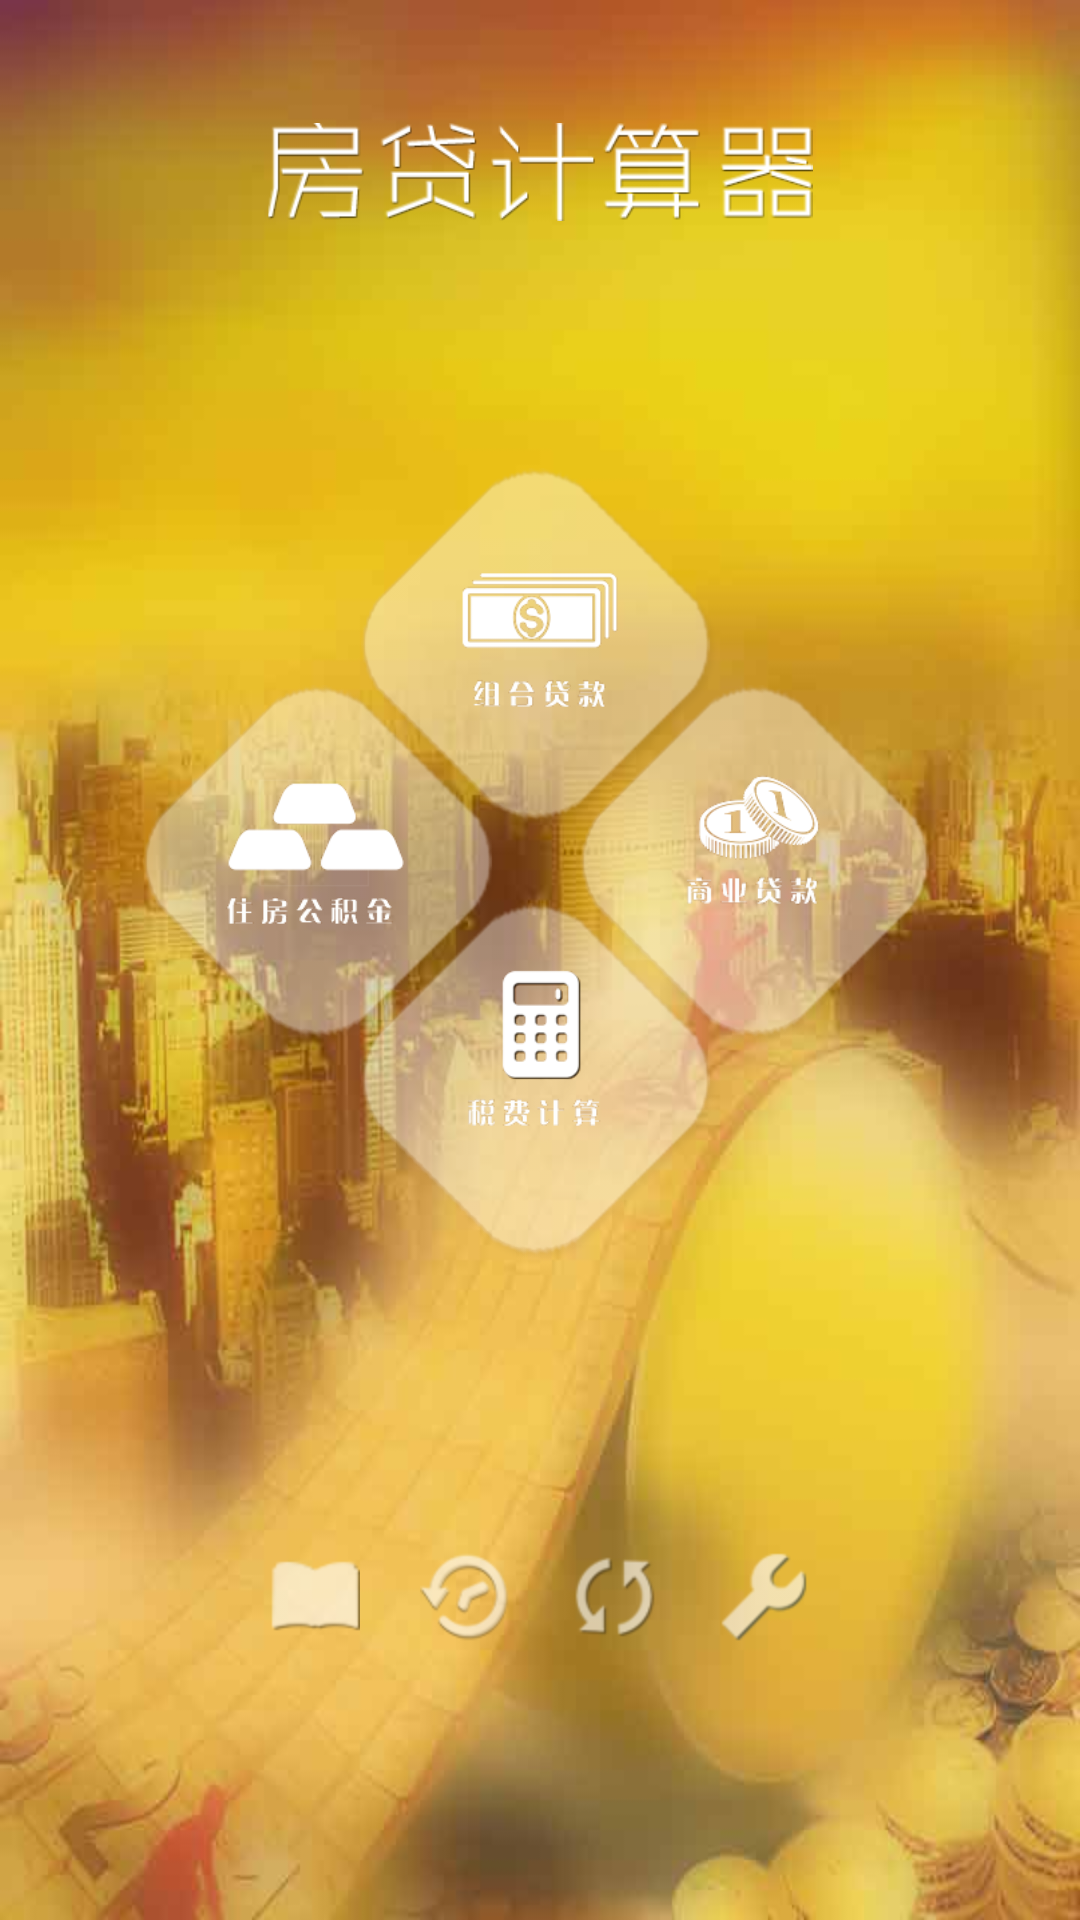

The Android layout XML behind this screen, and the referenced resources:
<!-- AndroidManifest.xml: application theme AppTheme -->
<!-- res/layout/fragment_main.xml -->
<FrameLayout xmlns:android="http://schemas.android.com/apk/res/android"
    android:id="@+id/fragment_main"
    xmlns:tools="http://schemas.android.com/tools" android:layout_width="match_parent"
    android:layout_height="match_parent" tools:context="com.yt.loaninterestrate.Main"
    style="@style/background">


    <LinearLayout
        android:orientation="vertical"
        android:layout_width="fill_parent"
        android:layout_height="fill_parent"
        android:layout_gravity="left|top">

        <LinearLayout
            android:layout_gravity="top"
            android:layout_weight="1"
            android:layout_width="fill_parent"
            android:layout_height="wrap_content">

            <ImageView
                android:layout_weight="1"
                android:layout_gravity="center"
                android:layout_width="200dp"
                android:layout_height="wrap_content"
                android:id="@+id/imageView"
                android:src="@drawable/title" />

            </LinearLayout>


        <LinearLayout
            android:layout_weight="1"
            android:layout_width="match_parent"
            android:layout_height="wrap_content">

            <RelativeLayout
                android:layout_weight="1"
                android:layout_gravity="center"
                android:layout_width="match_parent"
                android:layout_height="wrap_content">

                <ImageButton
                    android:layout_marginBottom="25dp"
                    android:layout_centerHorizontal="true"
                    android:layout_width="119dp"
                    android:layout_height="120dp"
                    android:id="@+id/imageButton1"
                    android:background="@drawable/main_btn1_press"
                     />



                <ImageButton
                    android:layout_centerVertical="true"
                    android:layout_alignLeft="@+id/imageButton1"
                    android:layout_marginLeft="73dp"
                    android:layout_width="119dp"
                    android:layout_height="120dp"
                    android:id="@+id/imageButton2"
                    android:background="@drawable/main_btn2_press" />



                <ImageButton
                    android:layout_below="@+id/imageButton1"
                    android:layout_centerHorizontal="true"
                    android:layout_width="119dp"
                    android:layout_height="120dp"
                    android:id="@+id/imageButton3"
                    android:background="@drawable/main_btn3_press"/>

                <ImageButton
                    android:layout_width="119dp"
                    android:layout_height="120dp"
                    android:id="@+id/imageButton4"
                    android:background="@drawable/main_btn4_press"
                    android:layout_centerVertical="true"
                    android:layout_alignLeft="@+id/imageButton1"
                    android:layout_marginLeft="-73dp" />



            </RelativeLayout>

        </LinearLayout>


        <LinearLayout
            android:id="@+id/toolBar"
            android:orientation="horizontal"
            android:layout_weight="1"
            android:layout_gravity="bottom|center"
            android:paddingTop="45dp"
            android:layout_width="wrap_content"
            android:layout_height="wrap_content">

            <ImageButton
                android:id="@+id/btnBook"
                android:layout_margin="@dimen/icon_body_padding"
                android:layout_width="@dimen/main_tool_widthandheight"
                android:layout_height="@dimen/main_tool_widthandheight"
                android:background="@drawable/btn_book_press"/>

            <ImageButton
                android:id="@+id/btnPersion"
                android:layout_margin="@dimen/icon_body_padding"
                android:layout_width="@dimen/main_tool_widthandheight"
                android:layout_height="@dimen/main_tool_widthandheight"
                android:background="@drawable/btn_persion_press"/>

            <ImageButton
                android:id="@+id/btnUpdate"
                android:layout_margin="@dimen/icon_body_padding"
                android:layout_width="@dimen/main_tool_widthandheight"
                android:layout_height="@dimen/main_tool_widthandheight"
                android:background="@drawable/btn_update_press"/>


            <ImageButton
                android:id="@+id/btnSetting"
                android:layout_margin="@dimen/icon_body_padding"
                android:layout_width="@dimen/main_tool_widthandheight"
                android:layout_height="@dimen/main_tool_widthandheight"
                android:background="@drawable/btn_setting_press"/>

        </LinearLayout>


        </LinearLayout>
</FrameLayout>
<!-- resources referenced by this layout -->
<resources>
  <dimen name="icon_body_padding">10dp</dimen>
  <dimen name="main_tool_widthandheight">30dp</dimen>
  <!-- drawable btn_book_press (drawable) -->
  <?xml version="1.0" encoding="utf-8"?>
  <selector xmlns:android="http://schemas.android.com/apk/res/android">
  
      <item android:state_pressed="false" android:drawable="@drawable/all_btn_book"></item>
  
      <item android:state_focused="true" android:drawable="@drawable/all_btn_book"></item>
  
      <item android:state_pressed="true" android:drawable="@drawable/all_btn_book_press"></item>
  
  </selector>
  <!-- drawable btn_persion_press (drawable) -->
  <?xml version="1.0" encoding="utf-8"?>
  <selector xmlns:android="http://schemas.android.com/apk/res/android">
  
  
      <item android:drawable="@drawable/all_btn_persion" android:state_pressed="false"></item>
  
      <item android:drawable="@drawable/all_btn_persion" android:state_focused="true"></item>
  
      <item android:drawable="@drawable/all_btn_persion_press" android:state_pressed="true"></item>
  
  
  </selector>
  <!-- drawable btn_setting_press (drawable) -->
  <?xml version="1.0" encoding="utf-8"?>
  <selector xmlns:android="http://schemas.android.com/apk/res/android">
  
  
      <item android:drawable="@drawable/all_btn_setting" android:state_pressed="false"></item>
  
      <item android:drawable="@drawable/all_btn_setting" android:state_focused="true"></item>
  
      <item android:drawable="@drawable/all_btn_setting_press" android:state_pressed="true"></item>
  
  
  </selector>
  <!-- drawable btn_update_press (drawable) -->
  <?xml version="1.0" encoding="utf-8"?>
  <selector xmlns:android="http://schemas.android.com/apk/res/android">
  
  
      <item android:drawable="@drawable/all_btn_update" android:state_pressed="false"></item>
  
      <item android:drawable="@drawable/all_btn_update" android:state_focused="true"></item>
  
      <item android:drawable="@drawable/all_btn_update_press" android:state_pressed="true"></item>
  
  
  </selector>
  <!-- drawable main_btn1_press (drawable-xhdpi) -->
  <?xml version="1.0" encoding="utf-8"?>
  <selector xmlns:android="http://schemas.android.com/apk/res/android">
  
  
      <item android:drawable="@drawable/btn1" android:state_pressed="false"></item>
  
      <item android:drawable="@drawable/btn1" android:state_focused="true"></item>
  
      <item android:drawable="@drawable/btn1_press" android:state_pressed="true"></item>
  
  
  </selector>
  <!-- drawable main_btn2_press (drawable) -->
  <?xml version="1.0" encoding="utf-8"?>
  <selector xmlns:android="http://schemas.android.com/apk/res/android">
  
  
      <item android:drawable="@drawable/btn2" android:state_pressed="false"></item>
  
      <item android:drawable="@drawable/btn2" android:state_focused="true"></item>
  
      <item android:drawable="@drawable/btn2_press" android:state_pressed="true"></item>
  
  
  </selector>
  <!-- drawable main_btn3_press (drawable) -->
  <?xml version="1.0" encoding="utf-8"?>
  <selector xmlns:android="http://schemas.android.com/apk/res/android">
  
  
      <item android:drawable="@drawable/btn3" android:state_pressed="false"></item>
  
      <item android:drawable="@drawable/btn3" android:state_focused="true"></item>
  
      <item android:drawable="@drawable/btn3_press" android:state_pressed="true"></item>
  
  
  </selector>
  <!-- drawable main_btn4_press (drawable) -->
  <?xml version="1.0" encoding="utf-8"?>
  <selector xmlns:android="http://schemas.android.com/apk/res/android">
  
  
      <item android:drawable="@drawable/btn4" android:state_pressed="false"></item>
  
      <item android:drawable="@drawable/btn4" android:state_focused="true"></item>
  
      <item android:drawable="@drawable/btn4_press" android:state_pressed="true"></item>
  
  
  </selector>
  <style name="background">
          <item name="android:background">@drawable/bg</item>
      </style>
  <style name="AppTheme" parent="Theme.AppCompat.Light.DarkActionBar">
          
      </style>
  <!-- drawable btn4: png bitmap (drawable-mdpi, 23614 bytes) -->
  <!-- drawable bg: jpg bitmap (drawable-mdpi, 42617 bytes) -->
</resources>
